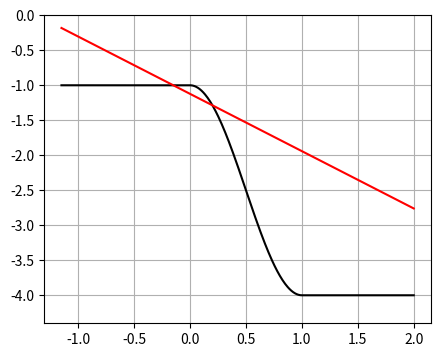
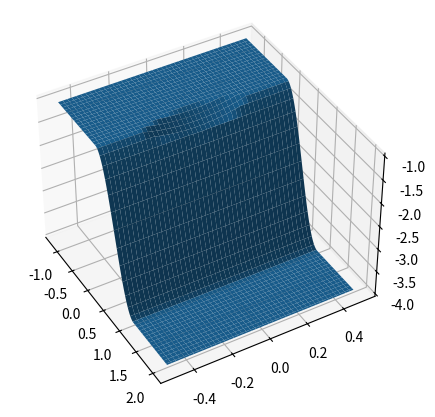

Write the Python code that produced these figures, in order.
#!/usr/bin/env python3
# -*- coding: utf-8 -*-
"""
Created on Thu Apr  7 16:39:35 2022

[redacted]
"""

from mpl_toolkits.mplot3d import axes3d
import matplotlib.pyplot as pt, numpy as np

def phi(X):
    
    # shape function for slope, going from 0 to 1
    # as non-dim slope coordinate goes from 0 to 1
    
    #temp=X
    temp=np.sin(X*np.pi/2)**2
    
    return temp

def hss(x,pars):
    
    # depth of shelf/slope/abyss 
    
    h1=pars.h1
    h2=pars.h2
    s=pars.s
    
    temp=h1*(x<0)+(x>=0)*(x<=s)*(h1+(h2-h1)*phi(x/pars.s))+h2*(x>s)
    
    return temp

def hc(x,y,pars):
    
    delta=pars.delta
    h1=pars.h1
    h2=pars.h2
    L=pars.L
    W=pars.W
    s=pars.s

    # d: cross-canyon lengthscale used in formula!   
    d=W*np.sqrt( 1+h1*(1+delta*s/L)/( (h2-h1)*phi(delta) ) )
    
    temp=hv(x,pars)*(1-(y/d)**2)
    
    return temp

def hv(x,pars):
    
    # depth of valley (linear in x), at centre of canyon
    
    h1=pars.h1
    h2=pars.h2
    L=pars.L
    s=pars.s
    delta=pars.delta
    
    temp=h1+(h2-h1)*phi(delta)*(x+L)/(delta*s+L)
    
    return temp

class pars:
    s=1        # slope width
    L=.15       # canyon length ON SHELF
    W=0.25      # (half) canyon width AT SHELF BREAK
    delta=0.2 # 0<delta<1: canyon occupies this proportion of slope
    h1=1       # shelf depth
    h2=4       # open-ocean depth
 
nx=400
x=np.linspace(-pars.L-1,pars.s+1,nx+1)

pt.figure(1,figsize=[5,4])
pt.clf()
pt.plot(x,-hss(x,pars),'k')
pt.plot(x,-hv(x,pars),'r')
pt.ylim([-1.1*pars.h2,0])
pt.grid()

ny=300
y=np.linspace(-.5,.5,ny+1)

[xa,ya]=np.meshgrid(x,y)
hssa=hss(xa,pars)
hca=hc(xa,ya,pars)
# take maximum of hss (shelf/slope geometry) and hc (canyon geometry), 
# provided we are on the shelf or slope:
h=(xa>pars.s)*hssa+(xa<=pars.s)*( (hssa<hca)*hca+(hssa>=hca)*hssa )

fig=pt.figure(2,figsize=[8,5])
ax=fig.add_subplot(111,projection='3d')
ax.plot_surface(xa,ya,-h)
ax.view_init(40,-30)
pt.show()

pt.savefig('canyon.jpg',dpi=300)